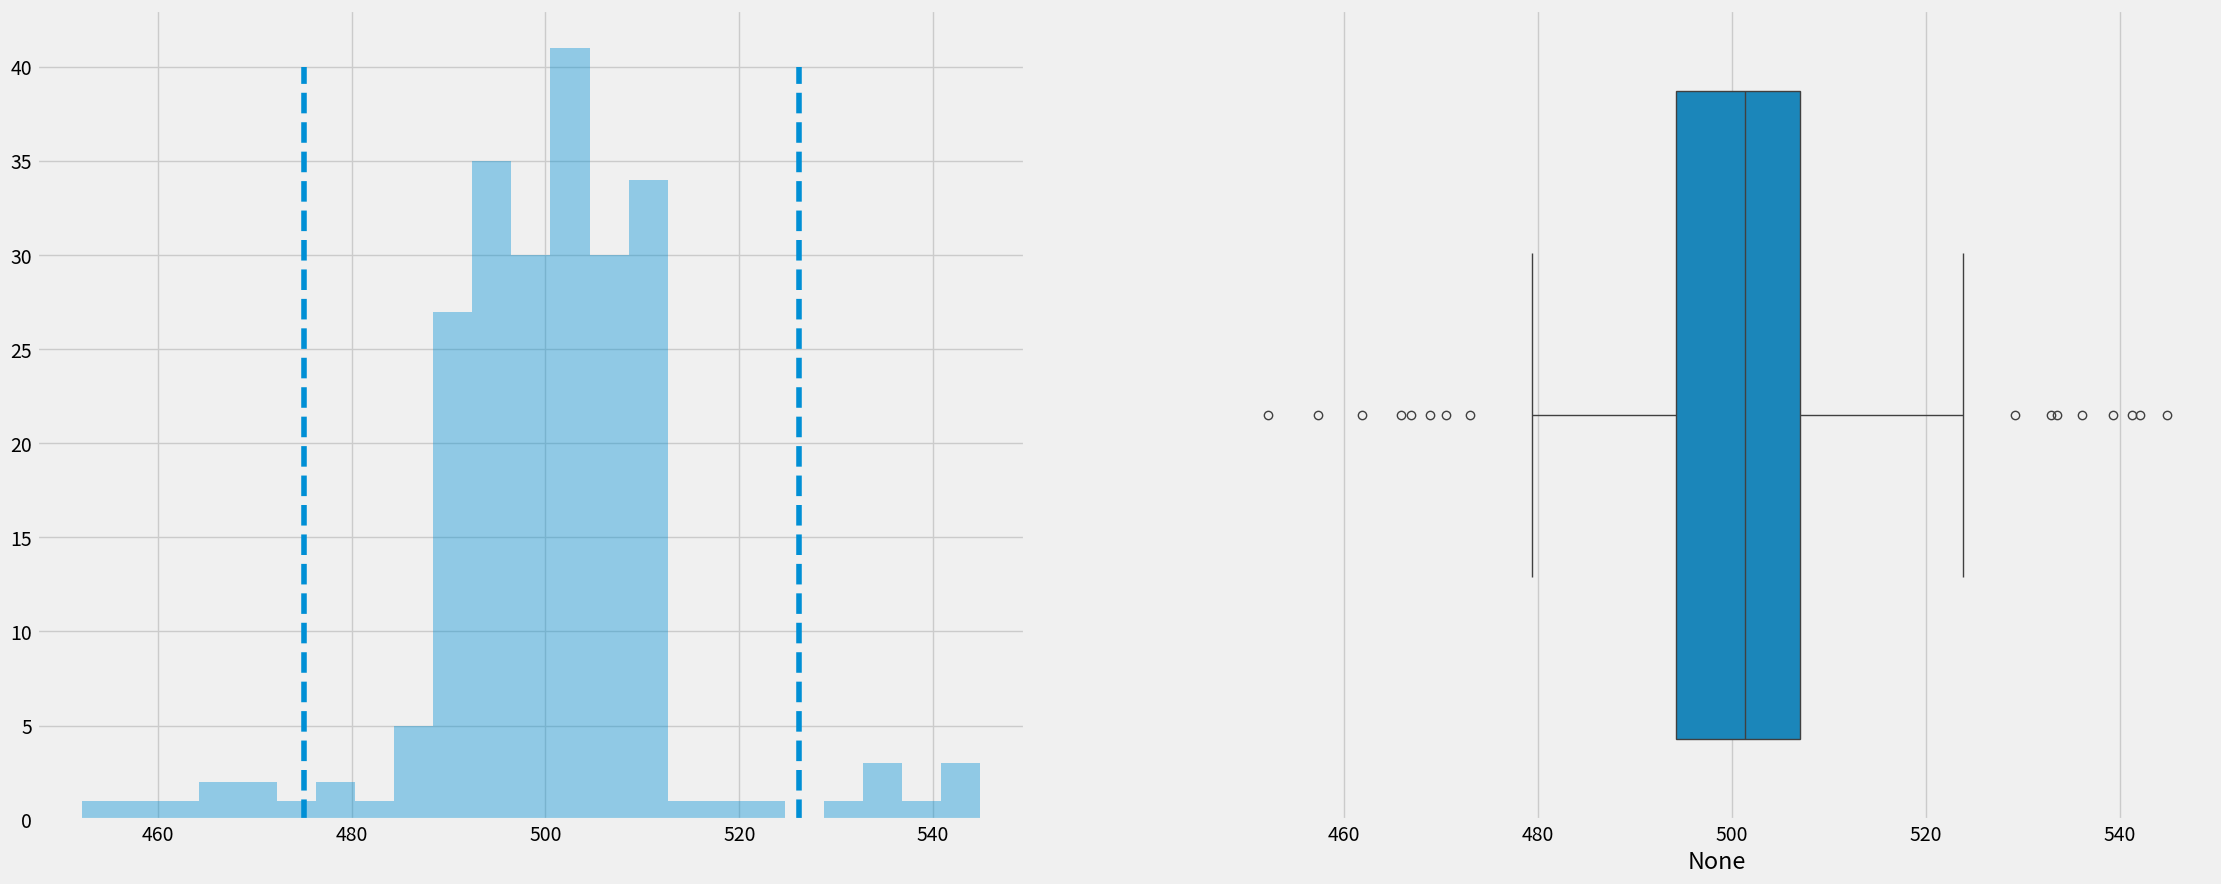

Write the Python code that produced this figure.
#!/usr/bin/env python
# coding: utf-8

# # Outlier Detection
#

# **Step 1:** Generate a list of random numbers with outliers
# - Random numbers are generated by first calculating inliers with parameters as 'median' and 'noise' across the numbers
# - Upper and lower outliers are generated by adding another noise parameter 'outlier_noise'
# - The above arrays are concatenated and shuffled
#
# **Step 2:** Finding Outliers
# - Outliers are found based on a threshold constant which is multiplied by Interquantile Range.
# - Distribution Plot with upper and lower threshold is plotted as vertical lines, also we visualise the numbers using a box plot.
# - We can also calculate zscore for each data point and find outliers by comparing it with a 'threshold' parameter.



# +
import numpy as np
from numpy.random import shuffle
import pandas as pd
import matplotlib.pyplot as plt
import seaborn as sns

plt.style.use('fivethirtyeight')


# -

class OutlierDetector:

    def __init__(self, random_numbers=None):
        self._random_numbers = random_numbers
        self._outliers = None
        self._lower = None
        self._upper = None

    def _generate_outliers(self, noise, outlier_noise, outliers_length, median):

        lower_outliers =  median - noise - outlier_noise * np.random.rand(outliers_length)
        upper_outliers = median + noise + outlier_noise * np.random.rand(outliers_length)

        return lower_outliers, upper_outliers


    def generate_numbers(self, length=200, outliers_length=12, median=500, noise=12, outlier_noise=40):

        errors = noise * np.random.choice((-1, 1), length) * np.random.rand(length)
        inliers = median + errors

        lower_outliers, upper_outliers = self._generate_outliers(noise, outlier_noise, outliers_length, median)
        random_numbers = np.concatenate((inliers, lower_outliers, upper_outliers))
        shuffle(random_numbers)
        self._random_numbers = pd.Series(random_numbers)

        return self._random_numbers

    def _get_quantiles(self, numbers_series):

        quantile_25 = np.percentile(numbers_series, 25)
        quantile_75 = np.percentile(numbers_series, 75)
        iqr = quantile_75 - quantile_25

        return quantile_25, quantile_75, iqr

    def get_thresholds(self, numbers_series, threshold_constant=1.5):

        quantile_25, quantile_75, iqr = self._get_quantiles(numbers_series)
        threshold = iqr * threshold_constant
        lower, upper = quantile_25 - threshold, quantile_75 + threshold

        return lower, upper

    def find_outliers_using_iqr(self, threshold_constant=1.5):

        numbers_series = self._random_numbers
        self._lower, self._upper = self.get_thresholds(numbers_series, threshold_constant=1.5)
        outliers = numbers_series[(numbers_series < self._lower) | (numbers_series > self._upper)]
        self._outliers = outliers
        return outliers

    def plot_distributions_iqr(self):

        plt.subplots(1,2,figsize=(25,10))

        plt.subplot(1, 2, 1)
        sns.distplot(self._random_numbers, kde=False)
        plt.vlines(self._lower, ymin=0, ymax=40, linestyles='dashed')
        plt.vlines(self._upper, ymin=0, ymax=40, linestyles='dashed')

        plt.subplot(1, 2, 2)
        sns.boxplot(x=self._random_numbers)

        plt.show()

    def find_outliers_using_zscore(self, threshold = 3):

        numbers_series = self._random_numbers
        mean = np.mean(numbers_series)
        std = np.std(numbers_series)

        z_scores = np.abs(numbers_series-mean)/std
        outliers = numbers_series[z_scores > threshold]
        self._outliers = outliers

        return outliers


if __name__ == "__main__":
    detector = OutlierDetector()
    detector.generate_numbers()
    outliers_using_iqr = detector.find_outliers_using_iqr()

    detector.plot_distributions_iqr()
    print("Outliers:", outliers_using_iqr)

    outliers_using_zscore = detector.find_outliers_using_zscore(threshold = 3)
    print("Outliers usung zscore:", outliers_using_zscore)





